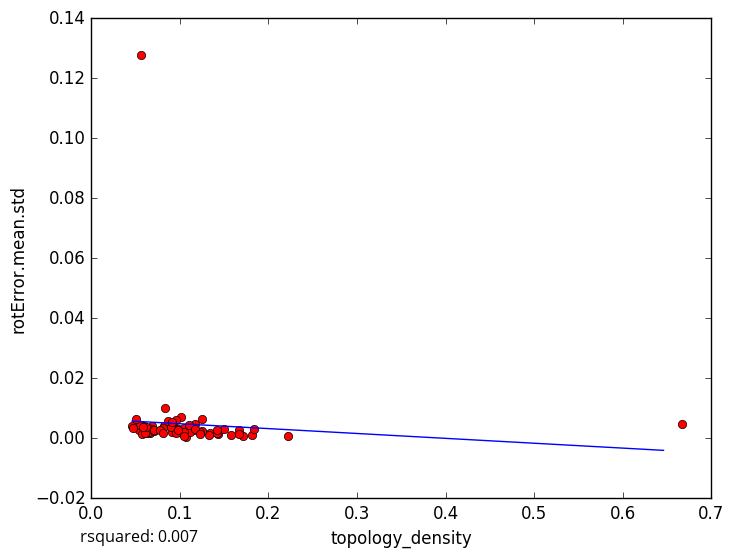

Data behind this chart, as committed beside it:
topology_density, rotError.mean.std
0.05854, 0.003142
0.1067, 0.0005297
0.1667, 0.002742
0.2222, 0.000868
0.1818, 0.0009885
0.05828, 0.003964
0.06117, 0.003053
0.0942, 0.003237
0.1345, 0.001622
0.1333, 0.001223
0.1176, 0.004816
0.1429, 0.001396
0.1833, 0.002956
0.1583, 0.0009703
0.1714, 0.000879
0.125, 0.002344
0.1, 0.001963
0.6667, 0.004754
0.06198, 0.003475
0.1228, 0.001961
0.05426, 0.002909
0.09846, 0.003169
0.101, 0.006919
0.06595, 0.001763
0.1053, 0.002884
0.1, 0.001931
0.1053, 0.003506
0.08276, 0.0102
0.06306, 0.001893
0.06907, 0.004093
0.06555, 0.00219
0.08, 0.002684
0.04608, 0.004161
0.05507, 0.004549
0.05053, 0.006414
0.04751, 0.003577
0.1667, 0.001492
0.06026, 0.003732
0.07056, 0.002272
0.1176, 0.002846
0.05923, 0.004167
0.09091, 0.0043
0.1095, 0.002621
0.057, 0.001572
0.06897, 0.002951
0.0641, 0.003474
0.08262, 0.003934
0.1111, 0.001994
0.15, 0.003172
0.09117, 0.002129
0.09524, 0.002831
0.1105, 0.00453
0.1028, 0.001696
0.06117, 0.001674
0.09058, 0.003801
0.08667, 0.005677
0.1053, 0.002006
0.07126, 0.002907
0.09524, 0.006042
0.125, 0.006338
... 18 more rows
